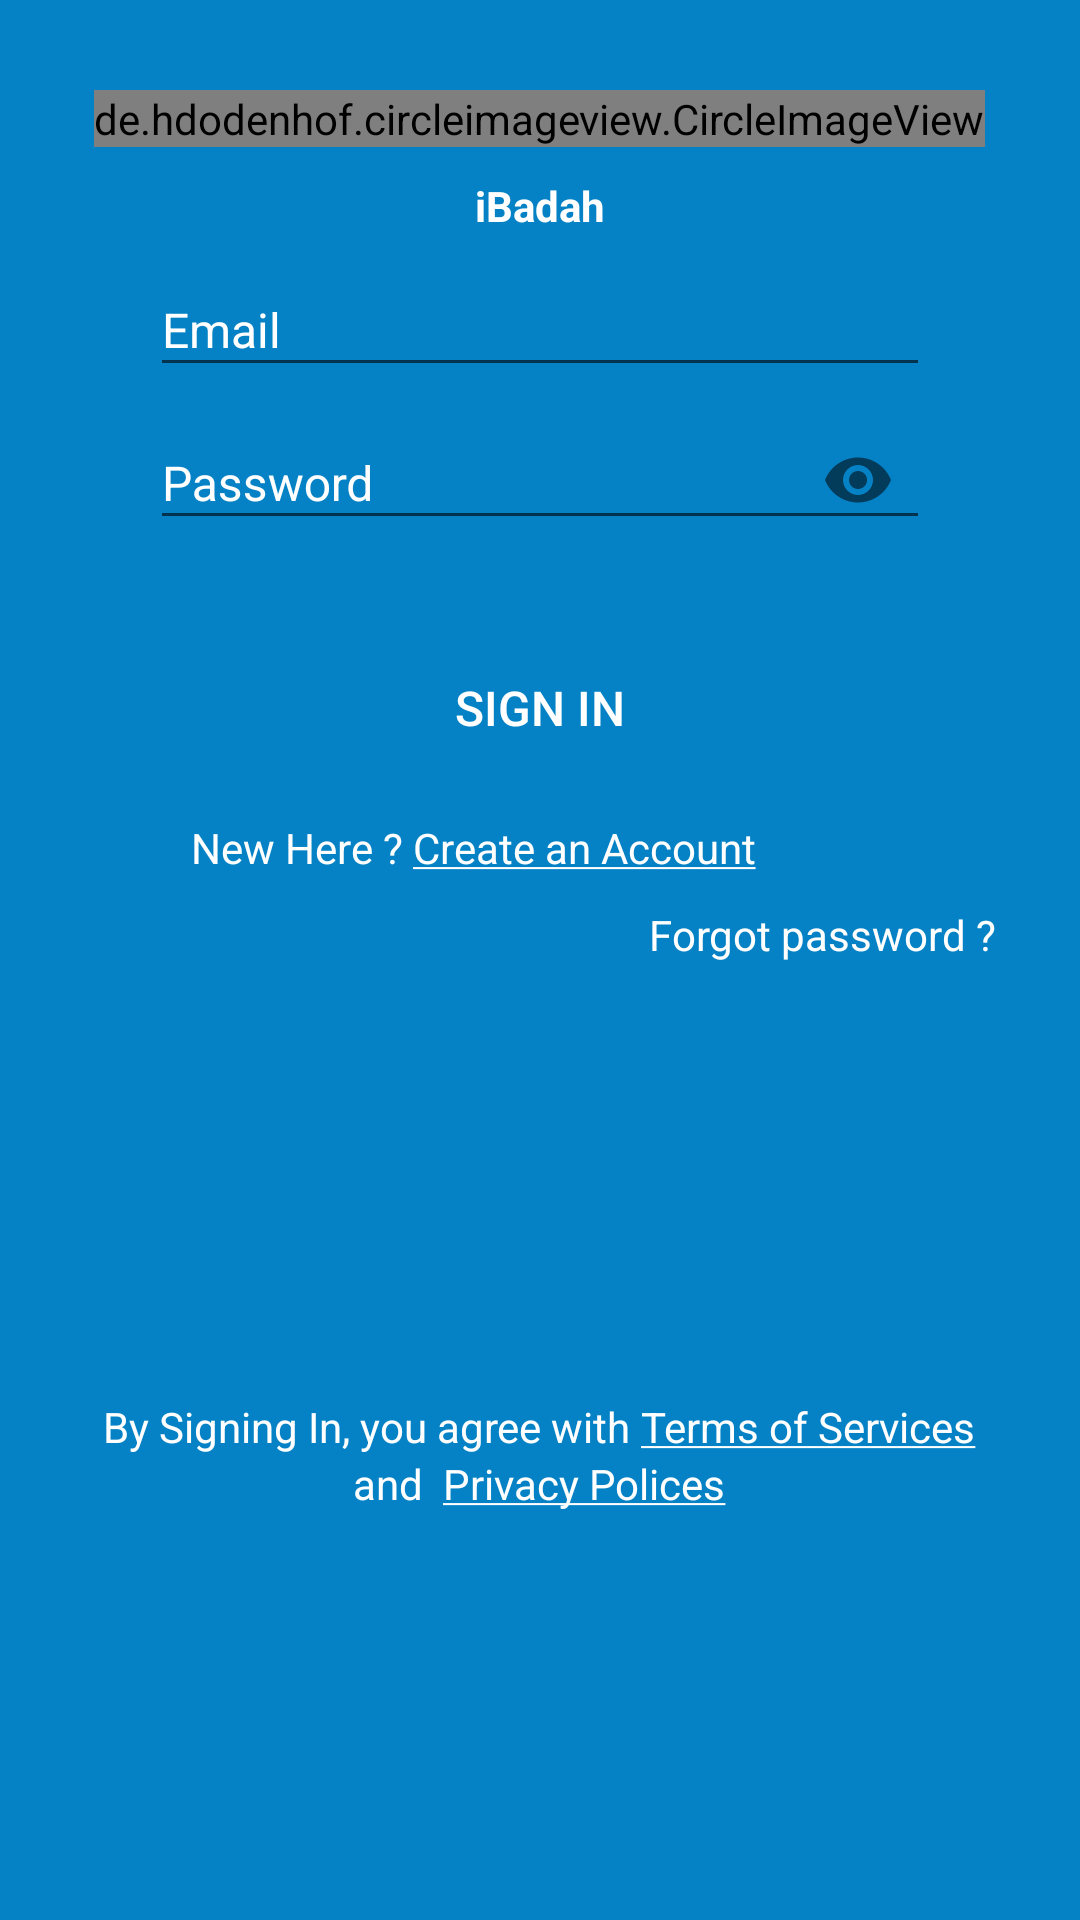

Here is an Android app screen rendered from its layout file. Give the layout XML and the strings, colors and styles it references.
<!-- AndroidManifest.xml: application theme AppTheme -->
<!-- res/layout/activity_login.xml -->
<?xml version="1.0" encoding="utf-8"?>
<RelativeLayout xmlns:android="http://schemas.android.com/apk/res/android"
    xmlns:app="http://schemas.android.com/apk/res-auto"
    android:layout_width="match_parent"
    android:layout_height="match_parent"
    android:background="@color/colorPrimary"

    >

    <LinearLayout xmlns:android="http://schemas.android.com/apk/res/android"
        xmlns:app="http://schemas.android.com/apk/res-auto"
        android:id="@+id/root"
        android:layout_width="match_parent"
        android:layout_height="wrap_content"
        android:layout_marginTop="30dp"
        android:gravity="center_horizontal"
        android:orientation="vertical">

        <de.hdodenhof.circleimageview.CircleImageView
            android:id="@+id/imageView_logo"
            android:layout_width="wrap_content"
            android:layout_height="wrap_content"
            android:layout_marginEnd="8dp"
            android:layout_marginStart="8dp"
            android:src="@drawable/ic_launcher_foreground" />

        <TextView
            android:layout_width="wrap_content"
            android:layout_height="wrap_content"
            android:layout_marginTop="10dp"
            android:text="iBadah"
            android:textColor="@color/white"
            android:textSize="@dimen/slide_title"
            android:textStyle="bold" />


        <android.support.design.widget.TextInputLayout
            android:layout_width="match_parent"
            android:layout_height="wrap_content"
            app:errorTextAppearance="@style/error_appearance"
            android:layout_marginEnd="50dp"
            android:id="@+id/inputemail"

            android:layout_marginStart="50dp"

            android:theme="@style/TextLabel">


            <EditText
                android:id="@+id/et_email"
                android:layout_width="match_parent"
                android:layout_height="40dp"
                android:hint="Email"
                android:inputType="textEmailAddress"
                android:textColor="@color/white" />

        </android.support.design.widget.TextInputLayout>


        <android.support.design.widget.TextInputLayout
            android:layout_width="match_parent"
            app:errorTextAppearance="@style/error_appearance"
            android:id="@+id/inputpassword"

            android:layout_height="wrap_content"
            android:theme="@style/TextLabel"
            app:hintEnabled="true"
            android:layout_marginEnd="50dp"
            android:layout_marginStart="50dp"

            app:passwordToggleEnabled="true">


            <EditText
                android:id="@+id/et_password"
                android:layout_width="match_parent"
                android:layout_height="40dp"
                android:hint="Password"
                android:inputType="textPassword"
                android:maxLength="15"
                android:textColor="@color/white" />

        </android.support.design.widget.TextInputLayout>


        <Button
            android:id="@+id/btn_signIn"
            android:layout_width="match_parent"
            android:layout_height="wrap_content"
            android:layout_marginEnd="8dp"
            android:layout_marginStart="8dp"
            android:layout_marginTop="32dp"
            android:background="@drawable/round_btn_corner"
            android:text="Sign In"
            android:textColor="#fff"
            android:textSize="16sp" />


        <RelativeLayout
            android:layout_width="match_parent"
            android:layout_height="70dp">

            <TextView
                android:id="@+id/textView9"
                android:layout_width="wrap_content"
                android:layout_height="wrap_content"
                android:layout_alignTop="@+id/signup"

                android:layout_toStartOf="@+id/signup"
                android:text="New Here ? "

                android:textColor="#fff"
                android:textSize="14sp" />

            <TextView
                android:id="@+id/signup"
                android:layout_width="wrap_content"
                android:layout_height="wrap_content"
                android:layout_alignParentEnd="true"
                android:layout_alignParentTop="true"
                android:layout_marginEnd="108dp"

                android:layout_marginTop="13dp"
                android:text="@string/createaccount"
                android:textColor="#fff"
                android:textSize="14sp" />

            <TextView
                android:id="@+id/tv_forogotpassword"
                android:layout_width="wrap_content"
                android:layout_height="wrap_content"
                android:layout_alignParentEnd="true"
                android:layout_below="@+id/signup"
                android:layout_marginRight="28dp"
                android:layout_marginTop="10dp"
                android:text="Forgot password ?"
                android:textColor="#fff" />

        </RelativeLayout>

    </LinearLayout>

    <LinearLayout xmlns:android="http://schemas.android.com/apk/res/android"
        xmlns:app="http://schemas.android.com/apk/res-auto"
        android:layout_width="match_parent"
        android:layout_height="100dp"
        android:layout_alignParentBottom="true"
        android:layout_below="@+id/root"
        android:gravity="center"
        android:orientation="vertical">

        <LinearLayout xmlns:android="http://schemas.android.com/apk/res/android"
            xmlns:app="http://schemas.android.com/apk/res-auto"
            android:layout_width="match_parent"
            android:layout_height="wrap_content"
            android:gravity="center"
            android:orientation="horizontal">

            <TextView
                android:layout_width="wrap_content"
                android:layout_height="wrap_content"
                android:text="By Signing In, you agree with "

                android:textColor="#fff"
                android:textSize="14sp" />

            <TextView
                android:id="@+id/termsof"
                android:layout_width="wrap_content"
                android:layout_height="wrap_content"
                android:text="@string/termsof"
                android:textColor="#fff"
                android:textSize="14sp" />

        </LinearLayout>

        <LinearLayout xmlns:android="http://schemas.android.com/apk/res/android"
            xmlns:app="http://schemas.android.com/apk/res-auto"
            android:layout_width="match_parent"
            android:layout_height="wrap_content"
            android:gravity="center"
            android:orientation="horizontal">

            <TextView
                android:layout_width="wrap_content"
                android:layout_height="wrap_content"
                android:text="and  "
                android:textColor="#fff"
                android:textSize="14sp" />

            <TextView
                android:id="@+id/privacy"
                android:layout_width="wrap_content"
                android:layout_height="wrap_content"
                android:text="@string/privacy"
                android:textColor="#fff"
                android:textSize="14sp" />
        </LinearLayout>
    </LinearLayout>

</RelativeLayout>
<!-- resources referenced by this layout -->
<resources>
  <color name="colorPrimary">#0582C5</color>
  <color name="white">#ffffff</color>
  <string name="createaccount"> <u>Create an Account</u></string>
  <string name="privacy"> <u>Privacy Polices</u></string>
  <string name="termsof"> <u>Terms of Services</u></string>
  <style name="TextLabel" parent="TextAppearance.AppCompat">
          
          <item name="colorControlActivated">@color/white</item>
          <item name="colorControlHighlight">@color/white</item>
          <item name="android:textColorHint">@color/white</item>
          <item name="colorAccent">@color/colorAccent</item>
          <item name="android:textColorHighlight">@color/white</item>
          <item name="android:textColorLink">@color/white</item>
          <item name="android:colorAccent" tools:targetApi="lollipop">@color/colorAccent</item>
          <item name="android:textSize">16sp</item>
  
  
      </style>
  <style name="error_appearance" parent="@android:style/TextAppearance">
          <item name="android:textColor">@color/error</item>
          <item name="android:textSize">12sp</item>
      </style>
  <style name="AppTheme" parent="Theme.AppCompat.Light.NoActionBar">
          
          <item name="colorPrimary">@color/colorPrimary</item>
          <item name="colorPrimaryDark">@color/colorPrimaryDark</item>
          <item name="colorAccent">@color/colorAccent</item>
      </style>
  <color name="colorAccent">#FF4081</color>
  <color name="error">#e91c4b</color>
  <color name="colorPrimaryDark">#0277BD</color>
</resources>
